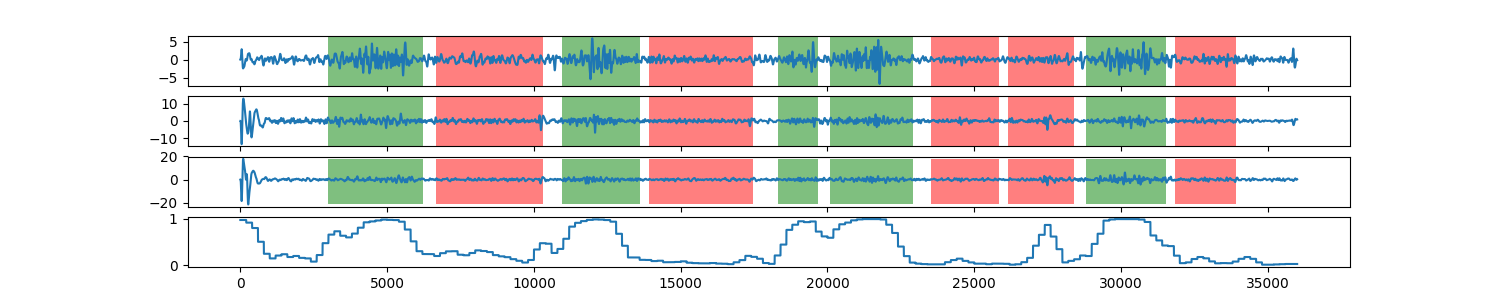

The table this chart was drawn from, first rows:
0, 0.976645777423
1, 0.9766
2, 0.9766
3, 0.9766
4, 0.9766
5, 0.9766
6, 0.9766
7, 0.9766
8, 0.9766
9, 0.9766
10, 0.9766
11, 0.9766
12, 0.9766
13, 0.9766
14, 0.9766
15, 0.9766
16, 0.9766
17, 0.9766
18, 0.9766
19, 0.9766
20, 0.9766
21, 0.9766
22, 0.9766
23, 0.9766
24, 0.9766
25, 0.9766
26, 0.9766
27, 0.9766
28, 0.9766
29, 0.9766
30, 0.9766
31, 0.9766
32, 0.9766
33, 0.9766
34, 0.9766
35, 0.9766
36, 0.9766
37, 0.9766
38, 0.9766
39, 0.9766
40, 0.9766
41, 0.9766
42, 0.9766
43, 0.9766
44, 0.9766
45, 0.9766
46, 0.9766
47, 0.9766
48, 0.9766
49, 0.9766
50, 0.9766
51, 0.9766
52, 0.9766
53, 0.9766
54, 0.9766
55, 0.9766
56, 0.9766
57, 0.9766
58, 0.9766
59, 0.9766
60, 0.9766
... 35,939 more rows
